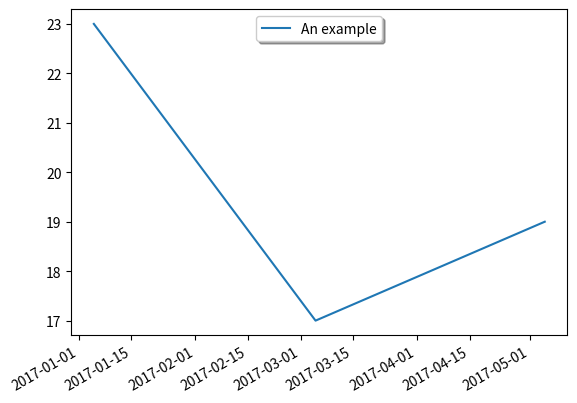

Write the Python code that produced this figure.
import datetime
import matplotlib.pyplot as plt

fig, subplots = plt.subplots()
subplots.plot(
    [datetime.date(2017, 1, 5), datetime.date(2017, 3, 5), datetime.date(2017, 5, 5)],
    [ 23, 17, 19 ],
    label='An example',
)
subplots.legend(loc='upper center', shadow=True)
fig.autofmt_xdate()
plt.show()
#plt.savefig('line_with_dates.png')
